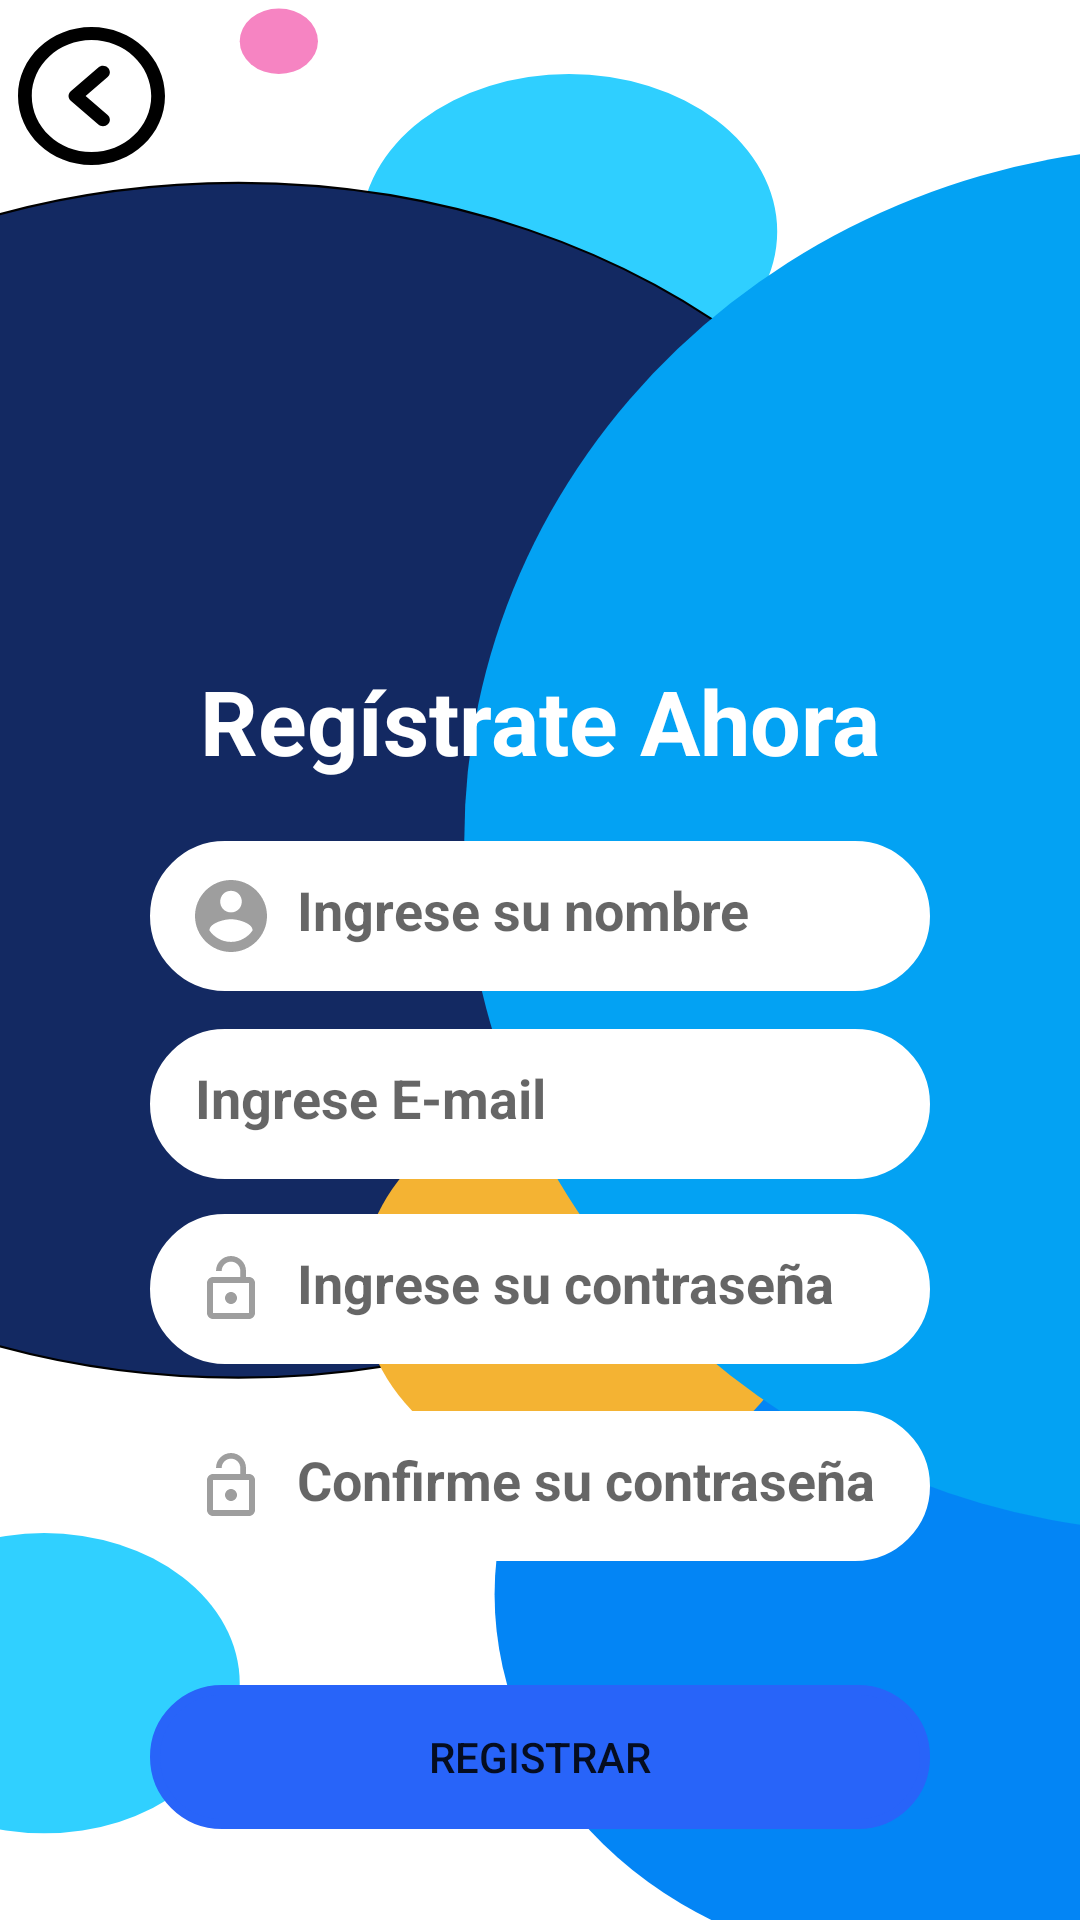

The Android layout XML behind this screen, and the referenced resources:
<!-- AndroidManifest.xml: application theme Theme.PlataformaCompras -->
<!-- res/layout/activity_registro.xml -->
<?xml version="1.0" encoding="utf-8"?>
<androidx.constraintlayout.widget.ConstraintLayout xmlns:android="http://schemas.android.com/apk/res/android"
    xmlns:app="http://schemas.android.com/apk/res-auto"
    xmlns:tools="http://schemas.android.com/tools"
    android:layout_width="match_parent"
    android:layout_height="match_parent"
    tools:context=".Registro"
    android:background="@drawable/fondo1">



    <TextView
        android:id="@+id/tvlogin"
        android:layout_width="0dp"
        android:layout_height="64dp"
        android:layout_marginStart="50dp"
        android:layout_marginTop="200dp"
        android:layout_marginEnd="50dp"
        android:gravity="center"
        android:text="Regístrate Ahora"
        android:textColor="@android:color/background_light"
        android:textSize="30sp"
        android:textStyle="bold"
        app:layout_constraintBottom_toTopOf="@+id/etnombre"
        app:layout_constraintEnd_toEndOf="parent"
        app:layout_constraintHorizontal_bias="0.0"
        app:layout_constraintStart_toStartOf="parent"
        app:layout_constraintTop_toTopOf="parent" />

    <ImageView
        android:id="@+id/iv2"
        android:layout_width="205dp"
        android:layout_height="145dp"
        android:layout_marginStart="100dp"
        android:layout_marginTop="56dp"
        android:layout_marginEnd="100dp"
        app:layout_constraintEnd_toEndOf="parent"
        app:layout_constraintHorizontal_bias="0.0"
        app:layout_constraintStart_toStartOf="parent"
        app:layout_constraintTop_toTopOf="parent"
        app:srcCompat="@drawable/registro" />

    <EditText
        android:id="@+id/etnombre"
        android:layout_width="0dp"
        android:layout_height="50dp"
        android:layout_marginStart="50dp"
        android:layout_marginEnd="50dp"
        android:background="@drawable/botones"
        android:backgroundTint="@color/white"
        android:drawableStart="@drawable/ic_user"
        android:drawablePadding="10dp"
        android:hint="Ingrese su nombre"
        android:inputType="text"
        android:padding="15dp"
        android:textStyle="bold"
        app:layout_constraintBottom_toBottomOf="parent"
        app:layout_constraintEnd_toEndOf="parent"
        app:layout_constraintHorizontal_bias="0.0"
        app:layout_constraintStart_toStartOf="parent"
        app:layout_constraintTop_toTopOf="@+id/iv2"
        app:layout_constraintVertical_bias="0.42" />

    <EditText
        android:id="@+id/etregmail"
        android:layout_width="0dp"
        android:layout_height="50dp"
        android:layout_marginStart="50dp"
        android:layout_marginEnd="50dp"
        android:background="@drawable/botones"
        android:backgroundTint="@color/white"
        android:drawableStart="@drawable/ic_email"
        android:drawablePadding="10dp"
        android:hint="Ingrese E-mail"
        android:inputType="textEmailAddress"
        android:padding="15dp"
        android:textStyle="bold"
        app:layout_constraintBottom_toBottomOf="parent"
        app:layout_constraintEnd_toEndOf="parent"
        app:layout_constraintHorizontal_bias="0.0"
        app:layout_constraintStart_toStartOf="parent"
        app:layout_constraintTop_toTopOf="@+id/etnombre"
        app:layout_constraintVertical_bias="0.202" />

    <EditText
        android:id="@+id/etpassword"
        android:layout_width="0dp"
        android:layout_height="50dp"
        android:layout_marginStart="50dp"
        android:layout_marginEnd="50dp"
        android:background="@drawable/botones"
        android:backgroundTint="@color/white"
        android:drawableStart="@drawable/ic_lock"
        android:drawablePadding="10dp"
        android:hint="Ingrese su contraseña"
        android:inputType="textPassword"
        android:padding="15dp"
        android:textStyle="bold"
        app:layout_constraintBottom_toBottomOf="parent"
        app:layout_constraintEnd_toEndOf="parent"
        app:layout_constraintHorizontal_bias="0.0"
        app:layout_constraintStart_toStartOf="parent"
        app:layout_constraintTop_toTopOf="@+id/etregmail"
        app:layout_constraintVertical_bias="0.25" />

    <EditText
        android:id="@+id/etconfipass"
        android:layout_width="0dp"
        android:layout_height="50dp"
        android:layout_marginStart="50dp"
        android:layout_marginEnd="50dp"
        android:background="@drawable/botones"
        android:backgroundTint="@color/white"
        android:drawableStart="@drawable/ic_lock"
        android:drawablePadding="10dp"
        android:hint="Confirme su contraseña"
        android:inputType="textPassword"
        android:padding="15dp"
        android:textStyle="bold"
        app:layout_constraintBottom_toBottomOf="parent"
        app:layout_constraintEnd_toEndOf="parent"
        app:layout_constraintHorizontal_bias="0.0"
        app:layout_constraintStart_toStartOf="parent"
        app:layout_constraintTop_toTopOf="@+id/etpassword"
        app:layout_constraintVertical_bias="0.354" />

    <Button
        android:id="@+id/btnregistrar"
        android:layout_width="0dp"
        android:layout_height="wrap_content"
        android:layout_marginStart="50dp"
        android:layout_marginEnd="50dp"
        android:background="@drawable/botones"
        android:backgroundTint="#2864F9"
        android:onClick="registrar"
        android:text="registrar"
        app:layout_constraintBottom_toBottomOf="parent"
        app:layout_constraintEnd_toEndOf="parent"
        app:layout_constraintHorizontal_bias="1.0"
        app:layout_constraintStart_toStartOf="parent"
        app:layout_constraintTop_toBottomOf="@+id/etconfipass"
        app:layout_constraintVertical_bias="0.578" />

    <Button
        android:id="@+id/btnatras"
        android:layout_width="49dp"
        android:layout_height="46dp"
        android:layout_marginStart="6dp"
        android:layout_marginTop="6dp"
        android:background="@drawable/ic_atras"
        android:backgroundTint="@null"
        android:onClick="atras"
        app:layout_constraintBottom_toTopOf="@+id/etnombre"
        app:layout_constraintEnd_toEndOf="parent"
        app:layout_constraintHorizontal_bias="0.0"
        app:layout_constraintStart_toStartOf="parent"
        app:layout_constraintTop_toTopOf="parent"
        app:layout_constraintVertical_bias="0.013" />

</androidx.constraintlayout.widget.ConstraintLayout>
<!-- resources referenced by this layout -->
<resources>
  <color name="white">#FFFFFFFF</color>
  <!-- drawable botones (drawable) -->
  <?xml version="1.0" encoding="utf-8"?>
  <shape xmlns:android="http://schemas.android.com/apk/res/android">
  
      <stroke
          android:width="10px"
          android:color="#000000"
          />
      <corners
          android:radius="30dp"
          />
  </shape>
  <!-- drawable ic_atras (drawable) -->
  <vector xmlns:android="http://schemas.android.com/apk/res/android"
      android:width="612dp"
      android:height="612dp"
      android:viewportWidth="612"
      android:viewportHeight="612">
    <path
        android:fillColor="#FF000000"
        android:pathData="M353.812,172.125c-7.478,0 -14.21,2.926 -19.335,7.612l-0.058,-0.077L219.67,284.848c-5.91,5.451 -9.295,13.101 -9.295,21.152s3.385,15.701 9.295,21.152L334.42,432.34l0.058,-0.076c5.125,4.686 11.857,7.611 19.335,7.611c15.836,0 28.688,-12.852 28.688,-28.688c0,-8.357 -3.634,-15.836 -9.353,-21.076l0.058,-0.076L281.52,306l91.685,-84.054l-0.058,-0.077c5.719,-5.221 9.353,-12.68 9.353,-21.057C382.5,184.977 369.648,172.125 353.812,172.125zM306,0C137.012,0 0,137.012 0,306s137.012,306 306,306s306,-137.012 306,-306S474.988,0 306,0zM306,554.625C168.912,554.625 57.375,443.088 57.375,306S168.912,57.375 306,57.375S554.625,168.912 554.625,306S443.088,554.625 306,554.625z"/>
  </vector>
  <!-- drawable ic_lock (drawable) -->
  <vector android:height="24dp" android:tint="#9E9E9E"
      android:viewportHeight="24" android:viewportWidth="24"
      android:width="24dp" xmlns:android="http://schemas.android.com/apk/res/android">
      <path android:fillColor="@android:color/white" android:pathData="M12,17c1.1,0 2,-0.9 2,-2s-0.9,-2 -2,-2 -2,0.9 -2,2 0.9,2 2,2zM18,8h-1L17,6c0,-2.76 -2.24,-5 -5,-5S7,3.24 7,6h1.9c0,-1.71 1.39,-3.1 3.1,-3.1 1.71,0 3.1,1.39 3.1,3.1v2L6,8c-1.1,0 -2,0.9 -2,2v10c0,1.1 0.9,2 2,2h12c1.1,0 2,-0.9 2,-2L20,10c0,-1.1 -0.9,-2 -2,-2zM18,20L6,20L6,10h12v10z"/>
  </vector>
  <!-- drawable ic_user (drawable) -->
  <vector android:height="24dp" android:viewportHeight="510"
      android:viewportWidth="510" android:width="24dp" xmlns:android="http://schemas.android.com/apk/res/android">
      <path android:fillColor="#9E9E9E" android:pathData="M255,0C114.75,0 0,114.75 0,255s114.75,255 255,255s255,-114.75 255,-255S395.25,0 255,0zM255,76.5c43.35,0 76.5,33.15 76.5,76.5s-33.15,76.5 -76.5,76.5c-43.35,0 -76.5,-33.15 -76.5,-76.5S211.65,76.5 255,76.5zM255,438.6c-63.75,0 -119.85,-33.149 -153,-81.6c0,-51 102,-79.05 153,-79.05S408,306 408,357C374.85,405.45 318.75,438.6 255,438.6z"/>
  </vector>
  <style name="Theme.PlataformaCompras" parent="Theme.MaterialComponents.DayNight.NoActionBar">
          
          <item name="colorPrimary">#132962</item>
          <item name="colorPrimaryVariant">@color/white</item>
          <item name="colorOnPrimary">@color/white</item>
          
          <item name="colorSecondary">@color/teal_200</item>
          <item name="colorSecondaryVariant">@color/teal_700</item>
          <item name="colorOnSecondary">@color/black</item>
          
          <item name="android:statusBarColor" tools:targetApi="l">?attr/colorPrimaryVariant</item>
          
      </style>
  <color name="teal_200">#FF03DAC5</color>
  <color name="teal_700">#FF018786</color>
  <color name="black">#FF000000</color>
</resources>
